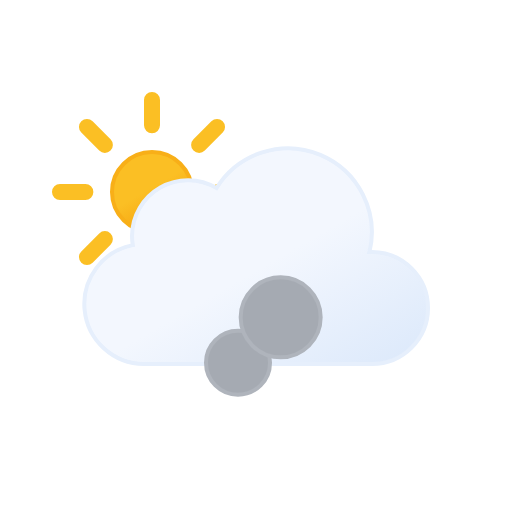
t = 0.00 s
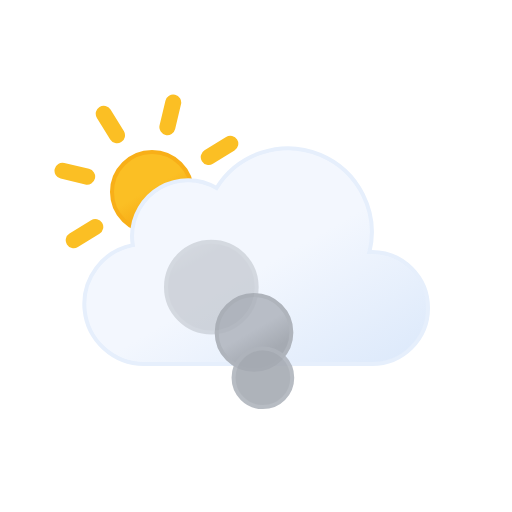
t = 1.67 s
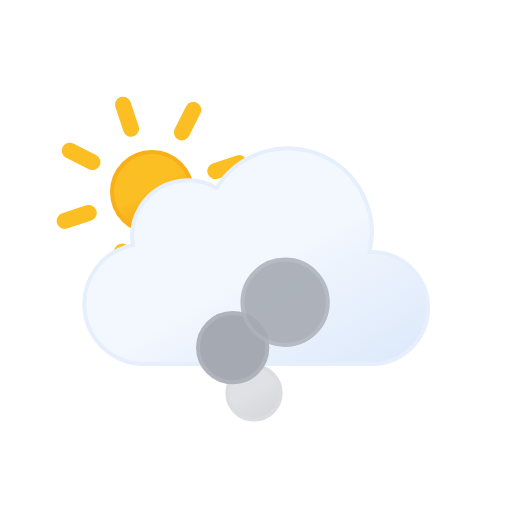
t = 3.33 s
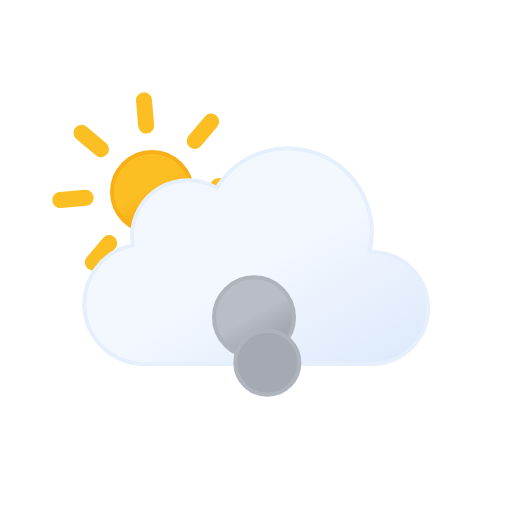
t = 5.00 s
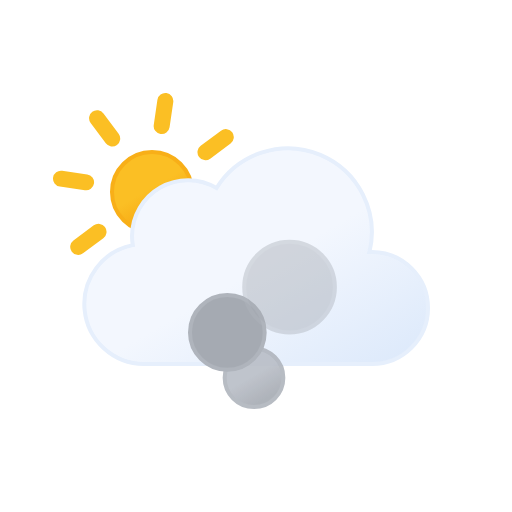
t = 6.67 s
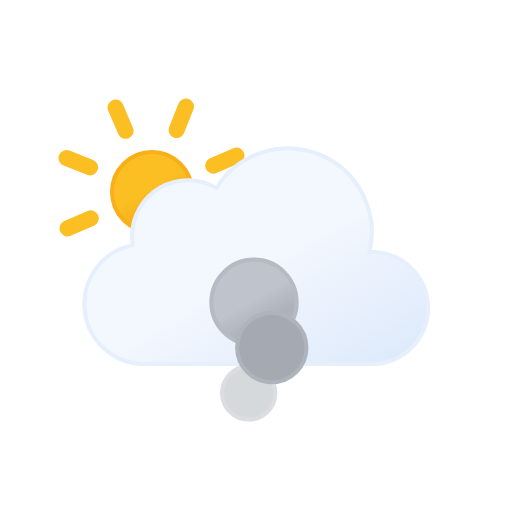
t = 8.33 s

The animated SVG that drew these frames (rendered in a browser with its animation timeline set to each time). Animation: 12 SMIL elements (animate=8,animateTransform=4); frames cover the first 8.33 s, repeats indefinitely.

<svg
    xmlns="http://www.w3.org/2000/svg"
    xmlns:xlink="http://www.w3.org/1999/xlink"
    viewBox="0 0 64 64"
>
    <defs>
        <linearGradient
            id="a"
            x1="16.5"
            y1="19.67"
            x2="21.5"
            y2="28.33"
            gradientUnits="userSpaceOnUse"
        >
            <stop offset="0" stop-color="#fbbf24" />
            <stop offset="0.45" stop-color="#fbbf24" />
            <stop offset="1" stop-color="#f59e0b" />
        </linearGradient>
        <linearGradient
            id="b"
            x1="22.56"
            y1="21.96"
            x2="39.2"
            y2="50.8"
            gradientUnits="userSpaceOnUse"
        >
            <stop offset="0" stop-color="#f3f7fe" />
            <stop offset="0.45" stop-color="#f3f7fe" />
            <stop offset="1" stop-color="#deeafb" />
        </linearGradient>
        <linearGradient
            id="c"
            x1="30.25"
            y1="48.4"
            x2="33.25"
            y2="53.6"
            gradientUnits="userSpaceOnUse"
        >
            <stop offset="0" stop-color="#b8bdc6" />
            <stop offset="0.45" stop-color="#b8bdc6" />
            <stop offset="1" stop-color="#a5aab2" />
        </linearGradient>
        <linearGradient
            id="d"
            x1="23.5"
            y1="38.1"
            x2="28"
            y2="45.9"
            xlink:href="#c"
        />
        <linearGradient
            id="e"
            x1="33.75"
            y1="28.8"
            x2="39.75"
            y2="39.2"
            xlink:href="#c"
        />
    </defs>
    <circle
        cx="19"
        cy="24"
        r="5"
        stroke="#f8af18"
        stroke-miterlimit="10"
        stroke-width="0.5"
        fill="url(#a)"
    />
    <path
        d="M19,15.67V12.5m0,23V32.33m5.89-14.22,2.24-2.24M10.87,32.13l2.24-2.24m0-11.78-2.24-2.24M27.13,32.13l-2.24-2.24M7.5,24h3.17M30.5,24H27.33"
        fill="none"
        stroke="#fbbf24"
        stroke-linecap="round"
        stroke-miterlimit="10"
        stroke-width="2"
    >
        <animateTransform
            attributeName="transform"
            type="rotate"
            values="0 19 24; 360 19 24"
            dur="45s"
            repeatCount="indefinite"
        />
    </path>
    <path
        d="M46.5,31.5l-.32,0a10.49,10.49,0,0,0-19.11-8,7,7,0,0,0-10.57,6,7.21,7.21,0,0,0,.1,1.14A7.5,7.5,0,0,0,18,45.5a4.19,4.19,0,0,0,.5,0v0h28a7,7,0,0,0,0-14Z"
        stroke="#e6effc"
        stroke-miterlimit="10"
        stroke-width="0.5"
        fill="url(#b)"
    />
    <circle
        cx="31.75"
        cy="51"
        r="3"
        stroke="#afb4bc"
        stroke-miterlimit="10"
        stroke-width="0.5"
        fill="url(#c)"
    >
        <animateTransform
            attributeName="transform"
            type="translate"
            values="0 0; 0 -17;"
            dur="3s"
            repeatCount="indefinite"
        />
        <animate
            attributeName="opacity"
            values="0; 1; 1; 1; 0"
            dur="3s"
            repeatCount="indefinite"
        />
        <animate
            attributeName="r"
            values="3; 4.5; 6"
            dur="3s"
            repeatCount="indefinite"
        />
    </circle>
    <circle
        cx="25.75"
        cy="51"
        r="4.5"
        stroke="#afb4bc"
        stroke-miterlimit="10"
        stroke-width="0.5"
        fill="url(#d)"
    >
        <animateTransform
            attributeName="transform"
            type="translate"
            values="0 0; 0 -17;"
            dur="3s"
            begin="-1s"
            repeatCount="indefinite"
        />
        <animate
            attributeName="opacity"
            values="0; 1; 1; 1; 0"
            dur="3s"
            begin="-1s"
            repeatCount="indefinite"
        />
        <animate
            attributeName="r"
            values="3; 4.5; 6"
            dur="3s"
            begin="-1s"
            repeatCount="indefinite"
        />
        <animate
            attributeName="cx"
            values="31.75; 25.75"
            dur="3s"
            begin="-1s"
            repeatCount="indefinite"
        />
    </circle>
    <circle
        cx="36.75"
        cy="51"
        r="6"
        stroke="#afb4bc"
        stroke-miterlimit="10"
        stroke-width="0.5"
        fill="url(#e)"
    >
        <animateTransform
            attributeName="transform"
            type="translate"
            values="0 0; 0 -17;"
            dur="3s"
            begin="-2s"
            repeatCount="indefinite"
        />
        <animate
            attributeName="opacity"
            values="0; 1; 1; 1; 0"
            dur="3s"
            begin="-2s"
            repeatCount="indefinite"
        />
        <animate
            attributeName="r"
            values="3; 4.5; 6"
            dur="3s"
            begin="-2s"
            repeatCount="indefinite"
        />
        <animate
            attributeName="cx"
            values="31.75; 36.75"
            dur="3s"
            begin="-2s"
            repeatCount="indefinite"
        />
    </circle>
</svg>
